pico-8 play session: no input (idle), after a click and taps of 🅾, ❎, 🅾+❎, 🅾 in the second before t = 0

[t = 1 s] idle ~1s (no d-pad/buttons)
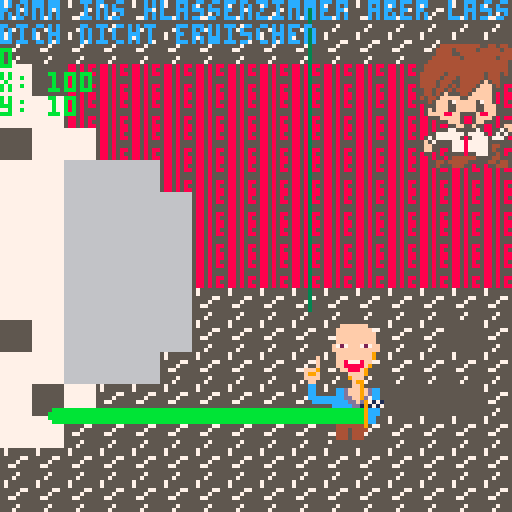
[t = 2 s] idle ~2s (no d-pad/buttons)
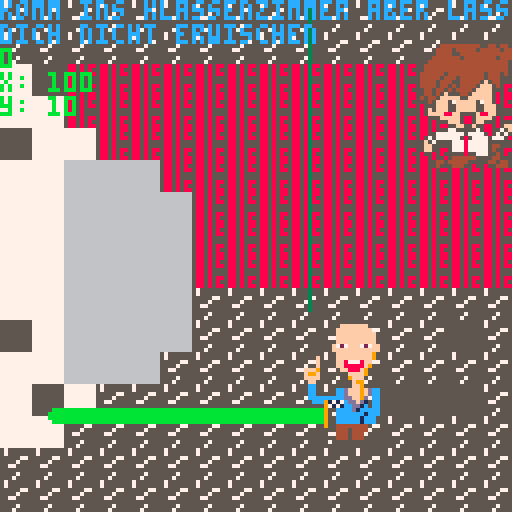
[t = 4 s] idle ~4s (no d-pad/buttons)
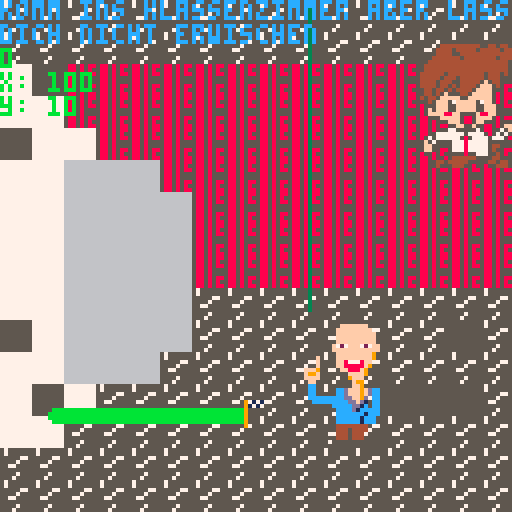
[t = 6 s] idle ~6s (no d-pad/buttons)
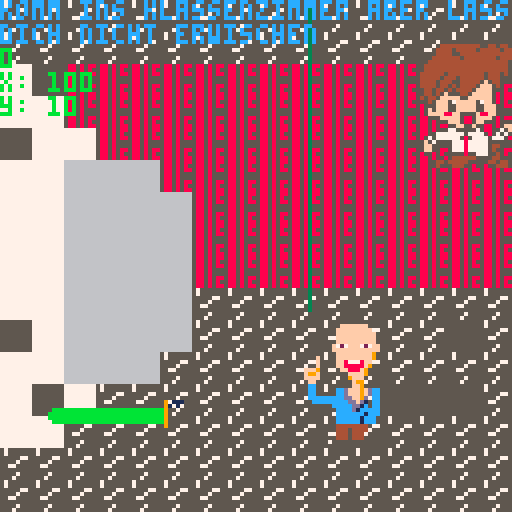
[t = 8 s] idle ~8s (no d-pad/buttons)
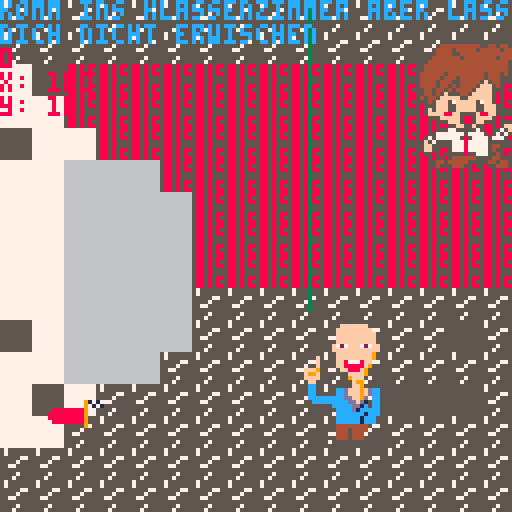

pico-8 cartridge
version 43
__lua__
x=100
y=10
gmo = 0 --gameover?

lx =77
ly =77

win = 0

function _init()
	zeit:init()
	music()
end

function _update()
	zeit:upd()
 if btn(0) then x-=1 end 
 if btn(1) then x+=1 end 
 if btn(2) then y-=1 end 
 if btn(3) then y+=1 end 
end

function _draw()
 cls()
 
 if gmo == 0 and win ==0 then
	 map()
	 spr(2,x,y,4,4)
	 spr(77,75,80,3,4)
	 line(lx,0,lx,ly,3)
	 print("komm ins klassenzimmer aber lass",12)
	 print("dich nicht erwischen")
		zeit:drw()
	end
	
	if gmo == 1 then
		print("game over",50,60,9)
	end
	
	if zeit.zta==0 then
		gmo = 1
	end
	
	if win == 1 then
		print("won!",50,60,9)
	end
	
 if x<10 and y<60 then
	win = 1
 end
	
		if x<lx and x>lx-32 and y < ly then
			gmo = 1
		end
	print(gmo)
	print("x: "..x)
	print("y: "..y)
end

-->8
--zeit
zeit = {
	farbe1 = 11,
	farbe2 = 8,
	ztst = 10, --startzeit
	zt = 0,
	ztstb = 100, --zeit startbreite 
	zta = 0, --zeitanteil
	sprts = {26,27,28,29}, --sprites
	x = 12,
	y = 100,
	br = 100,
	
	frm = 1,
	zta = 1,
	
	init = function(s)
		s.zt = s.ztst
		s.farbe = s.farbe1
	end,
	
	upd = function(s)
		s.zt = s.zt-1/30
		s.frm = 1
		s.br = s.ztstb*s.zta
		s.zta = s.zt/s.ztst
		s.frm = flr(s.zt*5)%(#s.sprts-1)+1
		if s.zta <= 0 then
			s.zta = 0
			s.zt = 0
			s.frm = #s.sprts 
		end 
		if s.zta <= 0.2 then
			s.farbe = s.farbe2
		end 
	end,
	
	drw = function(s)
		rrectfill(s.x,s.y+2,s.br,4,3,s.farbe)
		spr(s.sprts[s.frm],s.x+s.br-4,s.y)
	end
}
__gfx__
00000000000000000000000000555555555555555550000000000000000000000000000000000000777777776666666655555555588585883333333357555555
00000000000000000000000005444444444455445445000000000000000000000000000000000000777777776666666655555555588585853333333357555555
00700700000000000000000054444544444544444544500000000000000000000000000000000000777777776666666655555555588585883333333355555775
00077000000000000000000054444554444444444444500000000000000000000000000000000000777777776666666655555555588585553333333355557555
00077000000000000000000544444445444444445444450000000000000000000000000000000000777777776666666655555555588585553333333355775555
00700700000000000000005444444444444444444445450000000000000000000000000000000000777777776666666655555555588585883333333355555555
00000000000000000000054444444444444444444445550000000000000000000000000000000000777777776666666655555555588585853333333355557555
00000000000000000000054444444444444444444445000000000000000000000000000000000000777777776666666655555555588585883333333355575555
00000000000000000000544444454444444445444545000000000000000000000000000000000000000971710009171700097111000988880000000000000000
00000000000000000000544444544454444445444550000000000000000000000000000000000000000917170009717100091717000988880000000000000000
0000000000000000000054444544455444445f544500000000000000000000000000000000000000000900000009000000090000000900000000000000000000
000000000000000000005444454454544445fff54500000000000000000000000000000000000000000900000009000000090000000900000000000000000000
00000000000000000000554454454544445ffff55000000000000000000000000000000000000000000900000009000000090000000900000000000000000000
000000000000000000005544545f555445fffff50000000000000000000000000000000000000000000900000009000000090000000900000000000000000000
00000000000000000000545445fffff55ffffff50000000000000000000000000000000000000000000900000009000000090000000900000000000000000000
0000000000000000000005545fff57fffff57ff50000000000000000000000000000000000000000000000000000000000000000000000000000000000000000
0000000000000000000000555fff55fffff55fff5000000000000000000000000000000000000000000000000000000000000000000000000000000000000000
00000000000000000000005f5fff55fffff55fff5000000000000000000000000000000000000000000000000000000000000000000000000000000000000000
00000000000000000000005ffff88ff5555f88ff5000000000000000000000000000000000000000000000000000000000000000000000000000000000000000
00000000000000000000000555fffff5885ffff50000000000000000000000000000000000000000000000000000000000000000000000000000000000000000
0000000000000000000000000055fff5885ff5500055000000000000000000000000000000000000000000000000000000000000000000000000000000000000
000000000000000000000000000055ff55f5500005ff500000000000000000000000000000000000000000000000000000000000000000000000000000000000
0000000000000000000000000555775555575000575f500000000000000000000000000000000000000000000000000000000000000000000000000000000000
00000000000000000000000557777777577775057575000000000000000000000000000000000000000000000000000000000000000000000000000000000000
00000000000000000000005757777775857777577750000000000000000000000000000000000000000000000000000000000000000000000000000000000000
0000000000000000000005f575555777877777555500000000000000000000000000000000000000000000000000000000000000000000000000000000000000
0000000000000000000005ff50005777877777544500000000000000000000000000000000000000000000000000000000000000000000000000000000000000
0000000000000000000005ff50005777877777545500000000000000000000000000000000000000000000000000000000000000000000000000000000000000
00000000000000000000005500005555855777554500000000000000000000000000000000000000000000000000000000000000000000000000000000000000
00000000000000000000000005505444444555544555000000000000000000000000000000000000000000000000000000000000000000000000000000000000
00000000000000000000000054454444455555445445000000000000000000000000000000000000000000000000000000000000000000000000000000000000
00000000000000000000000054505444500000554445000000000000000000000000000000000000000000000000000000000000000000000000000000000000
00000000000000000000000000000555000000554450000000000000000000000000000000bbbbbbbbbbbbbbb000000000000000000000000000505000000000
00000000000000000000000000000000000000055500000000000000000000000000000000bbbffbbbbffbbbb0000000000000000000000000fffffff0000000
00000000000000000000000000000000000000000000000000000000000000000000000000bbfbbbbbbbbfbbb000000000000000000000000fffffffff000000
00000000000000000000000000000000000000000000000000000000000000000000000000bbbbbbbbbbbbbbb000000000000000000000000ffffffffff00000
00000000000000000000000000000000000000000000000000000000000000000000000000bbbbbbbbbbbbbbb000000000000000000000000ffffffffff00000
00000000000000000000000000000000000000000000000000000000000000000000000000bbbbbbbbbbbbbbb000000000000000000000000ffffffffff00000
00000000000000000000000000000000000000000000000000000000000000000000000000bbbbbbbbbbbbbb000000000000000000000000f727fff727ff0000
000000000000000000000000000000000000000000000000000000000000000000000000000bbbbbbbbbbbbb000000000000000000000000ffffffffffff0000
000000000000000000000000000000000000000000000000000000000000000000000000000bbbfbbbbffbb00000000000000000000000000fffffffff900000
000000000000000000000000000000000000000000000000000000000000000000000bb0000bbbfbbbffbbb000000000000000000000f0000fffffffff900000
000000000000000000000000000000000000000000000000000000000000000000000bbb000bbbffbffbbbbb00000000000000000000f0000ff87778ff000000
000000000000000000000000000000000000000000000000000000000000000000000bbb0000bbbfffbbb00000000000000000000000f0000ff88888f9000000
0000000000000000000000000000000000000000000000000000000000000000000000bbb000bbbbbbbbb00000000000000000000fff900000ff888f90000000
0000000000000000000000000000000000000000000000000000000000000000000000bbbb000bbbbbbbb00000000000000000000f99f0000000ffff90000000
0000000000000000000000000000000000000000000000000000000000000000000000bbbb0000bbbbbbb00000000000000000000ffff00000009fff00000000
00000000000000000000000000000000000000000000000000000000000000000000000bbbb00bbbbbbbb000000000000000000000ff000000000f9900000000
000000000000000000000000000000000000000000000000000000000000000000000000bbbb0bbbbbbbb000000000bb0000000000cc000000000ff900000000
000000000000000000000000000000000000000000000000000000000000000000000000bbbbbbbbbbbbb00000000bb00000000000cc00000ccdfff9fdcc0000
000000000000000000000000000000000000000000000000000000000000000000000000bbbbbbbbbbbbb000000bbb000000000000cc00000ccdfff9fdcc0000
0000000000000000000000000000000000000000000000000000000000000000000000000bbbbbbbbbbbb000bbbbb0000000000000cccccccccddff9d0cc0000
000000000000000000000000000000000000000000000000000000000000000000000000000bbbbbbbbbbbbbbbb0000000000000000cccccccccddfd10cc0000
000000000000000000000000000000000000000000000000000000000000000000000000000bbbbbbbbbbbbbb00000000000000000000000cccccdd1c0cc0000
00000000000000000000000000000000000000000000000000000000000000000000000000bbbbbbbbbbbbb00000000000000000000000000ccccd1ccccc0000
00000000000000000000000000000000000000000000000000000000000000000000000000bbbbbbbbbbbb000000000000000000000000000ccccccc1ccc0000
00000000000000000000000000000000000000000000000000000000000000000000000000bbbbbbbbbb00000000000000000000000000000cccccc1ccc00000
0000000000000000000000000000000000000000000000000000000000000000000000000bbbbbbbbb0000000000000000000000000000000cccccc1ccc00000
000000000000000000000000000000000000000000000000000000000000000000000000bbbbbbbbb00000000000000000000000000000000444444440000000
00000000000000000000000000000000000000000000000000000000000000000000000bbbbbbbbbb00000000000000000000000000000000444044440000000
000000000000000000000000000000000000000000000000000000000000000000000bbbbbbbb0bbb00000000000000000000000000000000444044400000000
00000000000000000000000000000000000000000000000000000000000000000000bbb0bbbb00bbbb0000000000000000000000000000055444044455000000
00000000000000000000000000000000000000000000000000000000000000000000b000b0bb00bb0b0000000000000000000000000000575555055555500000
000000000000000000000000000000000000000000000000000000000000000000000000b0b000bb0bb000000000000000000000000000555555055555500000
__map__
0f0f0f0f0f0f0f0f0f0f0f0f0f0f0f0f00000000000000000000000000000000000000000000000000000000000000000000000000000000000000000000000000000000000000000000000000000000000000000000000000000000000000000000000000000000000000000000000000000000000000000000000000000000
0f0f0f0f0f0f0f0f0f0f0f0f0f0f0f0f00000000000000000000000000000000000000000000000000000000000000000000000000000000000000000000000000000000000000000000000000000000000000000000000000000000000000000000000000000000000000000000000000000000000000000000000000000000
0a0c0d0d0d0d0d0d0d0d0d0d0d0d0d0d00000000000000000000000000000000000000000000000000000000000000000000000000000000000000000000000000000000000000000000000000000000000000000000000000000000000000000000000000000000000000000000000000000000000000000000000000000000
0a0a0d0d0d0d0d0d0d0d0d0d0d0d0d0d00000000000000000000000000000000000000000000000000000000000000000000000000000000000000000000000000000000000000000000000000000000000000000000000000000000000000000000000000000000000000000000000000000000000000000000000000000000
0c0a0a0d0d0d0d0d0d0d0d0d0d0d0d0d00000000000000000000000000000000000000000000000000000000000000000000000000000000000000000000000000000000000000000000000000000000000000000000000000000000000000000000000000000000000000000000000000000000000000000000000000000000
0a0a0b0b0b0d0d0d0d0d0d0d0d0d0d0d00000000000000000000000000000000000000000000000000000000000000000000000000000000000000000000000000000000000000000000000000000000000000000000000000000000000000000000000000000000000000000000000000000000000000000000000000000000
0a0a0b0b0b0b0d0d0d0d0d0d0d0d0d0d00000000000000000000000000000000000000000000000000000000000000000000000000000000000000000000000000000000000000000000000000000000000000000000000000000000000000000000000000000000000000000000000000000000000000000000000000000000
0a0a0b0b0b0b0d0d0d0d0d0d0d0d0d0d00000000000000000000000000000000000000000000000000000000000000000000000000000000000000000000000000000000000000000000000000000000000000000000000000000000000000000000000000000000000000000000000000000000000000000000000000000000
0a0a0b0b0b0b0d0d0d0d0d0d0d0d0d0d00000000000000000000000000000000000000000000000000000000000000000000000000000000000000000000000000000000000000000000000000000000000000000000000000000000000000000000000000000000000000000000000000000000000000000000000000000000
0a0a0b0b0b0b0f0f0f0f0f0f0f0f0f0f00000000000000000000000000000000000000000000000000000000000000000000000000000000000000000000000000000000000000000000000000000000000000000000000000000000000000000000000000000000000000000000000000000000000000000000000000000000
0c0a0b0b0b0b0f0f0f0f0f0f0f0f0c0f00000000000000000000000000000000000000000000000000000000000000000000000000000000000000000000000000000000000000000000000000000000000000000000000000000000000000000000000000000000000000000000000000000000000000000000000000000000
0a0a0b0b0b0f0f0f0f0f0f0f0f0f0f0f00000000000000000000000000000000000000000000000000000000000000000000000000000000000000000000000000000000000000000000000000000000000000000000000000000000000000000000000000000000000000000000000000000000000000000000000000000000
0a0c0a0f0f0f0f0f0f0f0f0f0c0c0c0f00000000000000000000000000000000000000000000000000000000000000000000000000000000000000000000000000000000000000000000000000000000000000000000000000000000000000000000000000000000000000000000000000000000000000000000000000000000
0a0a0f0f0f0f0f0f0f0f0f0f0f0f0f0f00000000000000000000000000000000000000000000000000000000000000000000000000000000000000000000000000000000000000000000000000000000000000000000000000000000000000000000000000000000000000000000000000000000000000000000000000000000
0f0f0f0f0f0f0f0f0f0f0f0f0f0f0f0f00000000000000000000000000000000000000000000000000000000000000000000000000000000000000000000000000000000000000000000000000000000000000000000000000000000000000000000000000000000000000000000000000000000000000000000000000000000
0f0f0f0f0f0f0f0f0f0f0f0f0f0f0f0f00000000000000000000000000000000000000000000000000000000000000000000000000000000000000000000000000000000000000000000000000000000000000000000000000000000000000000000000000000000000000000000000000000000000000000000000000000000
000000000000000000000000000000000e0e0e0f0e0e0e0e0e0e0e0e0e0e0e0e0b0b0e0e0e0e0e0e0e0b0b0e0e0e0e0e0000000000000000000000000000000000000000000000000000000000000000000000000000000000000000000000000000000000000000000000000000000000000000000000000000000000000000
000000000000000000000000000000000e0e0c0e0e0e0e0f0e0e0e0e0e0e0b0b0b0b0e0e0e0e0e0b0b0b0b0e0e0e0e0e0000000000000000000000000000000000000000000000000000000000000000000000000000000000000000000000000000000000000000000000000000000000000000000000000000000000000000
000000000000000000000000000000000e0e0e0e0e0c0e0e0e0e0e0b0e0f0e0e0e0e0e0c0e0e0b0b0b0b0b0e0e0e0e0b0000000000000000000000000000000000000000000000000000000000000000000000000000000000000000000000000000000000000000000000000000000000000000000000000000000000000000
000000000000000000000000000000000e0e0e0c0c0e0e0b0b0e0e0e0e0e0b0b0b0e0e0b0b0b0b0b0b0b0b0b0b0b0b0b0000000000000000000000000000000000000000000000000000000000000000000000000000000000000000000000000000000000000000000000000000000000000000000000000000000000000000
000000000000000000000000000000000e0e0e0e0e0b0e0e0e0e0e0e0e0e0b0e0b0b0e0b0b0e0e0b0b0b0b0b0e0e0f0b0000000000000000000000000000000000000000000000000000000000000000000000000000000000000000000000000000000000000000000000000000000000000000000000000000000000000000
000000000000000000000000000000000e0e0e0b0e0e0e0e0e0e0b0b0b0b0b0b0b0b0b0b0e0b0b0b0e0e0b0b0e0f0e0e0000000000000000000000000000000000000000000000000000000000000000000000000000000000000000000000000000000000000000000000000000000000000000000000000000000000000000
000000000000000000000000000000000e0b0f0e0e0e0b0e0b0e0e0e0e0b0b0e0b0e0b0b0b0b0e0e0e0e0e0b0f0b0e0e0000000000000000000000000000000000000000000000000000000000000000000000000000000000000000000000000000000000000000000000000000000000000000000000000000000000000000
000000000000000000000000000000000b0e0b0b0b0b0e0b0e0b0b0b0b0e0e0b0b0b0b0e0e0e0e0e0e0e0b0e0f0e0e0e0000000000000000000000000000000000000000000000000000000000000000000000000000000000000000000000000000000000000000000000000000000000000000000000000000000000000000
000000000000000000000000000000000e0e0b0b0b0e0e0b0b0b0b0b0b0b0b0b0e0b0e0e0e0e0e0e0e0b0b0b0b0e0c0e0000000000000000000000000000000000000000000000000000000000000000000000000000000000000000000000000000000000000000000000000000000000000000000000000000000000000000
000000000000000000000000000000000e0e0b0e0e0e0e0b0b0b0b0b0b0e0b0b0b0b0b0e0e0e0e0e0b0b0b0b0e0e0e0e0000000000000000000000000000000000000000000000000000000000000000000000000000000000000000000000000000000000000000000000000000000000000000000000000000000000000000
000000000000000000000000000000000b0e0b0b0b0b0b0b0b0b0b0b0b0b0e0b0e0e0e0e0e0b0b0b0b0b0e0e0e0f0e0e0000000000000000000000000000000000000000000000000000000000000000000000000000000000000000000000000000000000000000000000000000000000000000000000000000000000000000
000000000000000000000000000000000b0b0b0b0b0e0e0b0b0b0b0b0e0e0e0e0e0e0e0b0b0e0e0e0e0e0e0e0e0e0e0e0000000000000000000000000000000000000000000000000000000000000000000000000000000000000000000000000000000000000000000000000000000000000000000000000000000000000000
000000000000000000000000000000000e0e0b0b0e0e0b0b0e0e0e0e0e0e0b0b0b0b0e0e0e0f0e0e0e0e0c0e0e0e0e0e0000000000000000000000000000000000000000000000000000000000000000000000000000000000000000000000000000000000000000000000000000000000000000000000000000000000000000
000000000000000000000000000000000b0b0e0e0e0b0b0b0b0b0b0e0e0b0b0b0e0e0e0f0f0e0e0e0e0e0e0e0e0e0e0f0000000000000000000000000000000000000000000000000000000000000000000000000000000000000000000000000000000000000000000000000000000000000000000000000000000000000000
000000000000000000000000000000000e0e0e0c0e0e0f0e0e0e0f0e0e0c0e0c0e0e0e0c0e0e0e0e0e0e0e0e0d0e0f0e0000000000000000000000000000000000000000000000000000000000000000000000000000000000000000000000000000000000000000000000000000000000000000000000000000000000000000
000000000000000000000000000000000e0e0e0e0e0b0e0e0e0e0e0e0e0e0b0e0e0d0e0e0f0e0e0e0e0e0e0c0e0e0e0e0000000000000000000000000000000000000000000000000000000000000000000000000000000000000000000000000000000000000000000000000000000000000000000000000000000000000000
